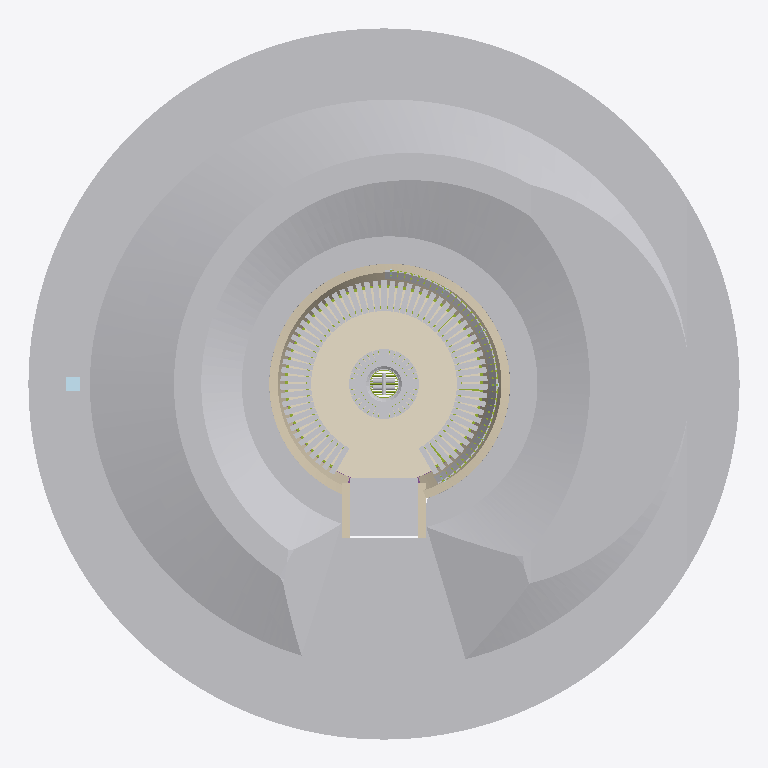
Plan cut of the same IFC building model at storey 'Piso del foso' (level 0.00 m, cut at 1.40 m), seen from above with north up, elements coloured by IFC class: 170 other elements (light grey), 10 members (olive), 3 walls (beige), 1 covering (cream), 1 plate (pale blue), 1 footing (purple). Cut surfaces are drawn darker.
Extent 10.4 m × 10.4 m × 2.3 m (x, y, z). Storeys (1): Piso del foso at 0.00 m. Elements (313): 216 IfcBuildingElementPart, 54 IfcMember, 24 IfcBuildingElementProxy, 7 IfcPlate, 4 IfcPipeSegment, 3 IfcWall, 2 IfcGeographicElement, 1 IfcCovering, 1 IfcDamper, 1 IfcFooting.

HEADER;
FILE_DESCRIPTION(('ViewDefinition [ReferenceView_V1.2]'),'2;1');
FILE_NAME('fogata_foso.ifc','2026-10-25T16:07:55',('Andres'),('Diseno y construccion'),'fogata-gen','fogata-gen','');
FILE_SCHEMA(('IFC4'));
ENDSEC;
DATA;
#19=IFCPROJECT('3IUd7RtIjCjfiLyMxsuxAi',#5,'Fogata en foso','Foso Ø3,15 m (v2): banca en teca, espaldar en la mitad alta, fogón de refractario y tolete con mesa',$,$,$,(#17),#10);
#23=IFCSITE('3QW2ahogzEKeP0Plxi2dhm',#5,'Sitio',$,$,#22,$,$,.ELEMENT.,$,$,$,$,$);
#27=IFCBUILDING('0sigN$kInEnQge8$Qrl9lp',#5,'Fogata en foso',$,$,#26,$,$,.ELEMENT.,$,$,$);
#31=IFCBUILDINGSTOREY('1dNge0CE9CXRXNiLq_SvZk',#5,'Piso del foso',$,$,#30,$,$,.ELEMENT.,0.0);
#123=IFCGEOGRAPHICELEMENT('1H24dwkBP26Oa8ar2_AKVs',#5,'Relleno perimetral (berma)','Pie interior a 40 del borde del foso; pie exterior a 4,30 m (lado bajo) y 4,47 m (lado alto) del centro. Cresta a +163 sobre el piso en el lado alto y +56 en el lado bajo. Abierto en la entrada: 1,24 ','Relleno',#119,#122,$,.USERDEFINED.);
#107=IFCGEOGRAPHICELEMENT('343WGayZD069LKCQuutffG',#5,'Terreno natural (pendiente constante)','Punto azul: 95 sobre el fondo actual (+90 sobre el piso). Punto rojo: 40 (+35). Talud recortado detrás del muro.','Terreno',#103,#106,$,.TERRAIN.);
#139=IFCCOVERING('2DJ3QM0N58Vw4ReL1j7JU0',#5,'Grava 5 cm sobre fondo apisonado','Sin recebo. Sin grava bajo el fogón.','Piso',#135,#138,$,.FLOORING.);
#182=IFCWALL('2BKKjDj1X3qAcHgSGxLa1R',#5,'Muro de tolete inclinado 15°','Base contra la excavación; el borde de arriba se recorta a talud. Hueco libre de entrada 1,00.','Muro',#178,#181,$,.SOLIDWALL.);
#245=IFCBUILDINGELEMENTPART('2wjVk39An6jQ2sufncfFDK',#5,'Escalón 3','Referencia. 4 contrahuellas de 15,6 hasta el terreno (+62,5).','Escalera',#241,#244,$,.USERDEFINED.);
#203=IFCBUILDINGELEMENTPART('2MbFrIMzn2E80IJZClUWY$',#5,'Escalón 1','Referencia. 4 contrahuellas de 15,6 hasta el terreno (+62,5).','Escalera',#199,#202,$,.USERDEFINED.);
#224=IFCBUILDINGELEMENTPART('3SYimr5eL3HxpNMnKDAoWf',#5,'Escalón 2','Referencia. 4 contrahuellas de 15,6 hasta el terreno (+62,5).','Escalera',#220,#223,$,.USERDEFINED.);
#2380=IFCMEMBER('15IjV_u$1F5xuqgbtOCDU3',#5,'Tubo rolado trasero 4×4','Va sobre el travesaño superior de los marcos; recibe los listones del asiento.','Tubos rolados',#2376,#2379,$,.MEMBER.);
#266=IFCWALL('0NxpwH1en4P92HS6vg3rbx',#5,'Muro lateral escalera izq','Contiene el terreno a los lados de la escalera.','Escalera',#262,#265,$,.SOLIDWALL.);
#287=IFCWALL('2L34p_QRz6OBsen8eCFbcR',#5,'Muro lateral escalera der','Contiene el terreno a los lados de la escalera.','Escalera',#283,#286,$,.SOLIDWALL.);
#6566=IFCPLATE('0ln3lRY5X53RdAqpfo8sHT',#5,'Rejilla de la toma','Rejilla anti roedores; drenaje al pie de la toma.','Ducto',#6562,#6565,$,.SHEET.);
#4617=IFCMEMBER('3wGj9wrxX6ywEJ8hZcFMA8',#5,'Tubo superior del espaldar 1"','Soldado a las platinas. Hacia el fondo y junto a la entrada el muro queda más bajo: lo sostiene la platina.','Soporte espaldar',#4613,#4616,$,.MEMBER.);
#1021=IFCBUILDINGELEMENTPART('2ry$Xex_L9PPyrzQnBjqQI',#5,'Listón asiento 32','Radial, sin cuña. Junta ≈10 mm adelante y ≈48 mm atrás. Asiento plano a +42.','Listones asiento',#1017,#1020,$,.USERDEFINED.);
#2057=IFCMEMBER('3L6jSTkd9Eo8JowDucaF1_',#5,'Tubo rolado delantero 4×4','Va sobre el travesaño superior de los marcos; recibe los listones del asiento.','Tubos rolados',#2053,#2056,$,.MEMBER.);
#379=IFCBUILDINGELEMENTPART('0GwG520hLDphw4oB$sOPzo',#5,'Listón asiento 04','Radial, sin cuña. Junta ≈10 mm adelante y ≈48 mm atrás. Asiento plano a +42.','Listones asiento',#375,#378,$,.USERDEFINED.);
#1665=IFCBUILDINGELEMENTPART('0aLJNdSW92SRE6KKBM0zQ3',#5,'Listón asiento 60','Radial, sin cuña. Junta ≈10 mm adelante y ≈48 mm atrás. Asiento plano a +42.','Listones asiento',#1661,#1664,$,.USERDEFINED.);
#402=IFCBUILDINGELEMENTPART('0ZK56wLm93lxm2lETCG88m',#5,'Listón asiento 05','Radial, sin cuña. Junta ≈10 mm adelante y ≈48 mm atrás. Asiento plano a +42.','Listones asiento',#398,#401,$,.USERDEFINED.);
#494=IFCBUILDINGELEMENTPART('0bkMoMaAr0RgjKnbNTQxiw',#5,'Listón asiento 09','Radial, sin cuña. Junta ≈10 mm adelante y ≈48 mm atrás. Asiento plano a +42.','Listones asiento',#490,#493,$,.USERDEFINED.);
#517=IFCBUILDINGELEMENTPART('1JNHvyYCH5_88ur8vK8WnF',#5,'Listón asiento 10','Radial, sin cuña. Junta ≈10 mm adelante y ≈48 mm atrás. Asiento plano a +42.','Listones asiento',#513,#516,$,.USERDEFINED.);
#540=IFCBUILDINGELEMENTPART('3jsYTbNfb2ovhaWRAk4AQ4',#5,'Listón asiento 11','Radial, sin cuña. Junta ≈10 mm adelante y ≈48 mm atrás. Asiento plano a +42.','Listones asiento',#536,#539,$,.USERDEFINED.);
#701=IFCBUILDINGELEMENTPART('34p5fZENbF8QE9p9VZt0hP',#5,'Listón asiento 18','Radial, sin cuña. Junta ≈10 mm adelante y ≈48 mm atrás. Asiento plano a +42.','Listones asiento',#697,#700,$,.USERDEFINED.);
#678=IFCBUILDINGELEMENTPART('051OYFbtD7ovgOhuvpIWgZ',#5,'Listón asiento 17','Radial, sin cuña. Junta ≈10 mm adelante y ≈48 mm atrás. Asiento plano a +42.','Listones asiento',#674,#677,$,.USERDEFINED.);
#747=IFCBUILDINGELEMENTPART('1Z5jXhydH6jgKfvJO2cM0P',#5,'Listón asiento 20','Radial, sin cuña. Junta ≈10 mm adelante y ≈48 mm atrás. Asiento plano a +42.','Listones asiento',#743,#746,$,.USERDEFINED.);
#724=IFCBUILDINGELEMENTPART('0hQCZTBJTDqPr$KngH3imf',#5,'Listón asiento 19','Radial, sin cuña. Junta ≈10 mm adelante y ≈48 mm atrás. Asiento plano a +42.','Listones asiento',#720,#723,$,.USERDEFINED.);
#1297=IFCBUILDINGELEMENTPART('1r69Fg6b16s9daNOBaw45H',#5,'Listón asiento 44','Radial, sin cuña. Junta ≈10 mm adelante y ≈48 mm atrás. Asiento plano a +42.','Listones asiento',#1293,#1296,$,.USERDEFINED.);
#1320=IFCBUILDINGELEMENTPART('2Er_UvUAD8dhF_HOvBZVSD',#5,'Listón asiento 45','Radial, sin cuña. Junta ≈10 mm adelante y ≈48 mm atrás. Asiento plano a +42.','Listones asiento',#1316,#1319,$,.USERDEFINED.);
#1366=IFCBUILDINGELEMENTPART('2ZZsxQvQP0_wPMV7lAzAgE',#5,'Listón asiento 47','Radial, sin cuña. Junta ≈10 mm adelante y ≈48 mm atrás. Asiento plano a +42.','Listones asiento',#1362,#1365,$,.USERDEFINED.);
#1343=IFCBUILDINGELEMENTPART('3k45bFjmz6I9P5kx2QenLZ',#5,'Listón asiento 46','Radial, sin cuña. Junta ≈10 mm adelante y ≈48 mm atrás. Asiento plano a +42.','Listones asiento',#1339,#1342,$,.USERDEFINED.);
#1504=IFCBUILDINGELEMENTPART('1OXzyNCfL3GARejRlQJxv0',#5,'Listón asiento 53','Radial, sin cuña. Junta ≈10 mm adelante y ≈48 mm atrás. Asiento plano a +42.','Listones asiento',#1500,#1503,$,.USERDEFINED.);
#1527=IFCBUILDINGELEMENTPART('3jZn0BAr56MhsU10qDZkuM',#5,'Listón asiento 54','Radial, sin cuña. Junta ≈10 mm adelante y ≈48 mm atrás. Asiento plano a +42.','Listones asiento',#1523,#1526,$,.USERDEFINED.);
#1550=IFCBUILDINGELEMENTPART('2LScfmPCjB8e8oTfA0QMUz',#5,'Listón asiento 55','Radial, sin cuña. Junta ≈10 mm adelante y ≈48 mm atrás. Asiento plano a +42.','Listones asiento',#1546,#1549,$,.USERDEFINED.);
#1596=IFCBUILDINGELEMENTPART('0$n95oPNL81R_3nN0dTf9a',#5,'Listón asiento 57','Radial, sin cuña. Junta ≈10 mm adelante y ≈48 mm atrás. Asiento plano a +42.','Listones asiento',#1592,#1595,$,.USERDEFINED.);
#1642=IFCBUILDINGELEMENTPART('3EwfhI8Kn9XvgFbtZT2$GB',#5,'Listón asiento 59','Radial, sin cuña. Junta ≈10 mm adelante y ≈48 mm atrás. Asiento plano a +42.','Listones asiento',#1638,#1641,$,.USERDEFINED.);
#310=IFCBUILDINGELEMENTPART('1STNn01X524fE3RNfeEDuA',#5,'Listón asiento 01','Radial, sin cuña. Junta ≈10 mm adelante y ≈48 mm atrás. Asiento plano a +42.','Listones asiento',#306,#309,$,.USERDEFINED.);
#356=IFCBUILDINGELEMENTPART('1oO3lLfB59Vw3lDJ1mwoKg',#5,'Listón asiento 03','Radial, sin cuña. Junta ≈10 mm adelante y ≈48 mm atrás. Asiento plano a +42.','Listones asiento',#352,#355,$,.USERDEFINED.);
#333=IFCBUILDINGELEMENTPART('371kOPRjX5n8BZiXuAwLxS',#5,'Listón asiento 02','Radial, sin cuña. Junta ≈10 mm adelante y ≈48 mm atrás. Asiento plano a +42.','Listones asiento',#329,#332,$,.USERDEFINED.);
#425=IFCBUILDINGELEMENTPART('1qw6m0XWn5fRty6qBGLCD8',#5,'Listón asiento 06','Radial, sin cuña. Junta ≈10 mm adelante y ≈48 mm atrás. Asiento plano a +42.','Listones asiento',#421,#424,$,.USERDEFINED.);
#448=IFCBUILDINGELEMENTPART('2fBj2C6X1BNeF90Ebkv$Ab',#5,'Listón asiento 07','Radial, sin cuña. Junta ≈10 mm adelante y ≈48 mm atrás. Asiento plano a +42.','Listones asiento',#444,#447,$,.USERDEFINED.);
#471=IFCBUILDINGELEMENTPART('1sQoIlKs5C4ua2gwxjL2Mp',#5,'Listón asiento 08','Radial, sin cuña. Junta ≈10 mm adelante y ≈48 mm atrás. Asiento plano a +42.','Listones asiento',#467,#470,$,.USERDEFINED.);
#632=IFCBUILDINGELEMENTPART('34PhglCrHBx8b8K3w$IH0B',#5,'Listón asiento 15','Radial, sin cuña. Junta ≈10 mm adelante y ≈48 mm atrás. Asiento plano a +42.','Listones asiento',#628,#631,$,.USERDEFINED.);
#655=IFCBUILDINGELEMENTPART('0m5nnoesHBf9tfbinofRAq',#5,'Listón asiento 16','Radial, sin cuña. Junta ≈10 mm adelante y ≈48 mm atrás. Asiento plano a +42.','Listones asiento',#651,#654,$,.USERDEFINED.);
#793=IFCBUILDINGELEMENTPART('0MK59nqMT6RgRlGrDukA9H',#5,'Listón asiento 22','Radial, sin cuña. Junta ≈10 mm adelante y ≈48 mm atrás. Asiento plano a +42.','Listones asiento',#789,#792,$,.USERDEFINED.);
#839=IFCBUILDINGELEMENTPART('1LEvXvB7n2dxew1ouHufso',#5,'Listón asiento 24','Radial, sin cuña. Junta ≈10 mm adelante y ≈48 mm atrás. Asiento plano a +42.','Listones asiento',#835,#838,$,.USERDEFINED.);
#885=IFCBUILDINGELEMENTPART('2TL$uwapb3xBXOP6sZBgfP',#5,'Listón asiento 26','Radial, sin cuña. Junta ≈10 mm adelante y ≈48 mm atrás. Asiento plano a +42.','Listones asiento',#881,#884,$,.USERDEFINED.);
#908=IFCBUILDINGELEMENTPART('0md53cUXz3AescNH3te4yS',#5,'Listón asiento 27','Radial, sin cuña. Junta ≈10 mm adelante y ≈48 mm atrás. Asiento plano a +42.','Listones asiento',#904,#907,$,.USERDEFINED.);
#954=IFCBUILDINGELEMENTPART('2naJ5ky9j1X8HfTlKuHGxL',#5,'Listón asiento 29','Radial, sin cuña. Junta ≈10 mm adelante y ≈48 mm atrás. Asiento plano a +42.','Listones asiento',#950,#953,$,.USERDEFINED.);
#977=IFCBUILDINGELEMENTPART('1iWAfNfXDE8PdhNgJxNwdU',#5,'Listón asiento 30','Radial, sin cuña. Junta ≈10 mm adelante y ≈48 mm atrás. Asiento plano a +42.','Listones asiento',#973,#976,$,.USERDEFINED.);
#1067=IFCBUILDINGELEMENTPART('3j5$uaYTD9V8HFzvFBR8cU',#5,'Listón asiento 34','Radial, sin cuña. Junta ≈10 mm adelante y ≈48 mm atrás. Asiento plano a +42.','Listones asiento',#1063,#1066,$,.USERDEFINED.);
#1090=IFCBUILDINGELEMENTPART('2wJO5s_tH9TuGyoWidQ0Yl',#5,'Listón asiento 35','Radial, sin cuña. Junta ≈10 mm adelante y ≈48 mm atrás. Asiento plano a +42.','Listones asiento',#1086,#1089,$,.USERDEFINED.);
#1136=IFCBUILDINGELEMENTPART('2fJEOt8X5FiAKrkSBcntQW',#5,'Listón asiento 37','Radial, sin cuña. Junta ≈10 mm adelante y ≈48 mm atrás. Asiento plano a +42.','Listones asiento',#1132,#1135,$,.USERDEFINED.);
#1159=IFCBUILDINGELEMENTPART('3OjUGc4nL57QjZR1Kfh0md',#5,'Listón asiento 38','Radial, sin cuña. Junta ≈10 mm adelante y ≈48 mm atrás. Asiento plano a +42.','Listones asiento',#1155,#1158,$,.USERDEFINED.);
#1205=IFCBUILDINGELEMENTPART('3j_tmgP4f1eg9SsrFNbuAF',#5,'Listón asiento 40','Radial, sin cuña. Junta ≈10 mm adelante y ≈48 mm atrás. Asiento plano a +42.','Listones asiento',#1201,#1204,$,.USERDEFINED.);
#1251=IFCBUILDINGELEMENTPART('2duv$nxZz7W9qVNFo_JjD8',#5,'Listón asiento 42','Radial, sin cuña. Junta ≈10 mm adelante y ≈48 mm atrás. Asiento plano a +42.','Listones asiento',#1247,#1250,$,.USERDEFINED.);
#1389=IFCBUILDINGELEMENTPART('0sjo_B1xzATeO0nPm$J93e',#5,'Listón asiento 48','Radial, sin cuña. Junta ≈10 mm adelante y ≈48 mm atrás. Asiento plano a +42.','Listones asiento',#1385,#1388,$,.USERDEFINED.);
#1412=IFCBUILDINGELEMENTPART('0kmE1DkGjCnA0$MzlF_Yhx',#5,'Listón asiento 49','Radial, sin cuña. Junta ≈10 mm adelante y ≈48 mm atrás. Asiento plano a +42.','Listones asiento',#1408,#1411,$,.USERDEFINED.);
#1573=IFCBUILDINGELEMENTPART('2PTM1mFt1B_e$HAw1Pofqe',#5,'Listón asiento 56','Radial, sin cuña. Junta ≈10 mm adelante y ≈48 mm atrás. Asiento plano a +42.','Listones asiento',#1569,#1572,$,.USERDEFINED.);
#1619=IFCBUILDINGELEMENTPART('2eTq$DleX2hgVGqNLbetVv',#5,'Listón asiento 58','Radial, sin cuña. Junta ≈10 mm adelante y ≈48 mm atrás. Asiento plano a +42.','Listones asiento',#1615,#1618,$,.USERDEFINED.);
#1711=IFCBUILDINGELEMENTPART('3$Zsavfiv3AhmKEFRVpLQ1',#5,'Listón asiento 62','Radial, sin cuña. Junta ≈10 mm adelante y ≈48 mm atrás. Asiento plano a +42.','Listones asiento',#1707,#1710,$,.USERDEFINED.);
#1688=IFCBUILDINGELEMENTPART('3jTQHpJbv7NhfOAQgPGKqy',#5,'Listón asiento 61','Radial, sin cuña. Junta ≈10 mm adelante y ≈48 mm atrás. Asiento plano a +42.','Listones asiento',#1684,#1687,$,.USERDEFINED.);
#1734=IFCBUILDINGELEMENTPART('00ODuKPp9B2Q9VAtUM73M$',#5,'Listón asiento 63','Radial, sin cuña. Junta ≈10 mm adelante y ≈48 mm atrás. Asiento plano a +42.','Listones asiento',#1730,#1733,$,.USERDEFINED.);
#586=IFCBUILDINGELEMENTPART('0p8$sUtyfBsw8bNvRFpDMn',#5,'Listón asiento 13','Radial, sin cuña. Junta ≈10 mm adelante y ≈48 mm atrás. Asiento plano a +42.','Listones asiento',#582,#585,$,.USERDEFINED.);
#816=IFCBUILDINGELEMENTPART('3kG7vXYiv3VR0gdwb1duM$',#5,'Listón asiento 23','Radial, sin cuña. Junta ≈10 mm adelante y ≈48 mm atrás. Asiento plano a +42.','Listones asiento',#812,#815,$,.USERDEFINED.);
#931=IFCBUILDINGELEMENTPART('3XutM_x$v6$RvG_9EMJYc8',#5,'Listón asiento 28','Radial, sin cuña. Junta ≈10 mm adelante y ≈48 mm atrás. Asiento plano a +42.','Listones asiento',#927,#930,$,.USERDEFINED.);
#1113=IFCBUILDINGELEMENTPART('2cg6THZqTAdBcJDBfgcUIj',#5,'Listón asiento 36','Radial, sin cuña. Junta ≈10 mm adelante y ≈48 mm atrás. Asiento plano a +42.','Listones asiento',#1109,#1112,$,.USERDEFINED.);
#1228=IFCBUILDINGELEMENTPART('3llMZ4j5HCleLGPtgTJJgD',#5,'Listón asiento 41','Radial, sin cuña. Junta ≈10 mm adelante y ≈48 mm atrás. Asiento plano a +42.','Listones asiento',#1224,#1227,$,.USERDEFINED.);
#1458=IFCBUILDINGELEMENTPART('19b3$BRRjBnBUwg6bKm0I5',#5,'Listón asiento 51','Radial, sin cuña. Junta ≈10 mm adelante y ≈48 mm atrás. Asiento plano a +42.','Listones asiento',#1454,#1457,$,.USERDEFINED.);
#563=IFCBUILDINGELEMENTPART('3ts0syNSX1TftjuOey9a$J',#5,'Listón asiento 12','Radial, sin cuña. Junta ≈10 mm adelante y ≈48 mm atrás. Asiento plano a +42.','Listones asiento',#559,#562,$,.USERDEFINED.);
#770=IFCBUILDINGELEMENTPART('0ccAJHFsv6tPs5epdIAoxD',#5,'Listón asiento 21','Radial, sin cuña. Junta ≈10 mm adelante y ≈48 mm atrás. Asiento plano a +42.','Listones asiento',#766,#769,$,.USERDEFINED.);
#1274=IFCBUILDINGELEMENTPART('3FA2BnnA1CBh5oax5zXxen',#5,'Listón asiento 43','Radial, sin cuña. Junta ≈10 mm adelante y ≈48 mm atrás. Asiento plano a +42.','Listones asiento',#1270,#1273,$,.USERDEFINED.);
#1481=IFCBUILDINGELEMENTPART('0stxYsYTnCA86lzhv4cbH4',#5,'Listón asiento 52','Radial, sin cuña. Junta ≈10 mm adelante y ≈48 mm atrás. Asiento plano a +42.','Listones asiento',#1477,#1480,$,.USERDEFINED.);
#609=IFCBUILDINGELEMENTPART('3646o8HU9BrxDX9lp4$qmY',#5,'Listón asiento 14','Radial, sin cuña. Junta ≈10 mm adelante y ≈48 mm atrás. Asiento plano a +42.','Listones asiento',#605,#608,$,.USERDEFINED.);
#1000=IFCBUILDINGELEMENTPART('28qKIcPmTEC9rVMKSxP83z',#5,'Listón asiento 31','Radial, sin cuña. Junta ≈10 mm adelante y ≈48 mm atrás. Asiento plano a +42.','Listones asiento',#996,#999,$,.USERDEFINED.);
#1044=IFCBUILDINGELEMENTPART('3I145C2oTACv_ChU683Yy2',#5,'Listón asiento 33','Radial, sin cuña. Junta ≈10 mm adelante y ≈48 mm atrás. Asiento plano a +42.','Listones asiento',#1040,#1043,$,.USERDEFINED.);
#1435=IFCBUILDINGELEMENTPART('1qrjOIBa572xMXg8_FnUxE',#5,'Listón asiento 50','Radial, sin cuña. Junta ≈10 mm adelante y ≈48 mm atrás. Asiento plano a +42.','Listones asiento',#1431,#1434,$,.USERDEFINED.);
#862=IFCBUILDINGELEMENTPART('0aXO9CoHD0ofBi$YPuDei2',#5,'Listón asiento 25','Radial, sin cuña. Junta ≈10 mm adelante y ≈48 mm atrás. Asiento plano a +42.','Listones asiento',#858,#861,$,.USERDEFINED.);
#1182=IFCBUILDINGELEMENTPART('0AN2TRLnL8OQYre16R5BP_',#5,'Listón asiento 39','Radial, sin cuña. Junta ≈10 mm adelante y ≈48 mm atrás. Asiento plano a +42.','Listones asiento',#1178,#1181,$,.USERDEFINED.);
#4446=IFCMEMBER('3kDY5OCtrEVhht0h7ZRxaB',#5,'Tubo inferior del espaldar 1"','Soldado a las platinas. Con muro detrás en toda la mitad.','Soporte espaldar',#4442,#4445,$,.MEMBER.);
#6624=IFCBUILDINGELEMENTPROXY('3SH1hpmQLDYw2zZqffIg3v',#5,'Leño inferior 1','Nivel máximo de carga ≈ +30 cm: la leña debe quedar debajo de los chorros (+33 cm).','Leña',#6620,#6623,$,.ELEMENT.);
#6640=IFCBUILDINGELEMENTPROXY('06adxJZpLEkQ0_Z2C2xfjM',#5,'Leño inferior 2','Nivel máximo de carga ≈ +30 cm: la leña debe quedar debajo de los chorros (+33 cm).','Leña',#6636,#6639,$,.ELEMENT.);
#6656=IFCBUILDINGELEMENTPROXY('3s_eVuojP3wBwHG_DtajGL',#5,'Leño superior','','Leña',#6652,#6655,$,.ELEMENT.);
#4787=IFCBUILDINGELEMENTPART('3_KgHUBRbCFQnNck8Vq2Oc',#5,'Pleno · hilada 2','Entre las dos hiladas queda la ranura de 7 mm por donde corre la compuerta. Interior Ø 40 = cenicero.','Pleno',#4783,#4786,$,.USERDEFINED.);
#6876=IFCBUILDINGELEMENTPART('1b2rbloET4UwxzE3z_y6oN',#5,'Listón mesa 01','Sale de listón 8 × 1,8. Cuña de 10°, 1 cm entre listones. La parte sobre la corona (R31–R40) queda a 5 cm de la boca y 5 cm sobre la corona: se va a quemar.','Listones mesa',#6872,#6875,$,.USERDEFINED.);
#7044=IFCBUILDINGELEMENTPART('16Ki0YCuf48OTvlWISw$W4',#5,'Listón mesa 09','Sale de listón 8 × 1,8. Cuña de 10°, 1 cm entre listones. La parte sobre la corona (R31–R40) queda a 5 cm de la boca y 5 cm sobre la corona: se va a quemar.','Listones mesa',#7040,#7043,$,.USERDEFINED.);
#7065=IFCBUILDINGELEMENTPART('368J9ATM1Dng35louGS24$',#5,'Listón mesa 10','Sale de listón 8 × 1,8. Cuña de 10°, 1 cm entre listones. La parte sobre la corona (R31–R40) queda a 5 cm de la boca y 5 cm sobre la corona: se va a quemar.','Listones mesa',#7061,#7064,$,.USERDEFINED.);
#7233=IFCBUILDINGELEMENTPART('1yOoT58af26ugsrTNF1$VA',#5,'Listón mesa 18','Sale de listón 8 × 1,8. Cuña de 10°, 1 cm entre listones. La parte sobre la corona (R31–R40) queda a 5 cm de la boca y 5 cm sobre la corona: se va a quemar.','Listones mesa',#7229,#7232,$,.USERDEFINED.);
#7254=IFCBUILDINGELEMENTPART('2Gdjr3tQjCjgd$bfZOIoGa',#5,'Listón mesa 19','Sale de listón 8 × 1,8. Cuña de 10°, 1 cm entre listones. La parte sobre la corona (R31–R40) queda a 5 cm de la boca y 5 cm sobre la corona: se va a quemar.','Listones mesa',#7250,#7253,$,.USERDEFINED.);
ENDSEC;
